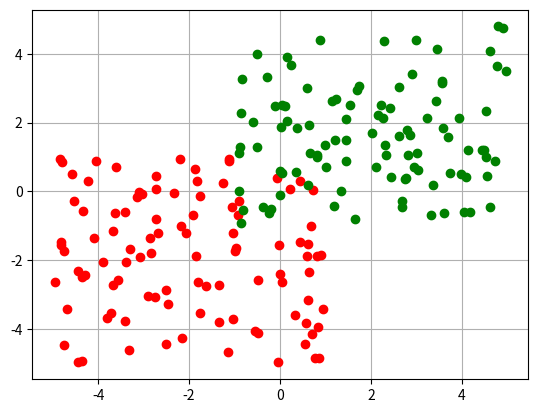

Source code (Python):
import random
rocks = [
        [2.7810836,2.550537003,0],
	[1.465489372,2.362125076,0],
        [3.396561688,4.400293529,0],
	[1.38807019,1.850220317,0],
	[3.06407232,3.005305973,0]
        ]



not_rocks = [
	[7.627531214,2.759262235,1],
	[5.332441248,2.088626775,1],
	[6.922596716,1.77106367,1],
	[8.675418651,-0.242068655,1],
	[7.673756466,3.508563011,1]        
        ]

import random
rocks = [[random.uniform(-5,1),random.uniform(-5,1),0] for i in range(100)]
not_rocks = [[random.uniform(-1,5),random.uniform(-1,5)] for i in range(100)]

training_dataset = rocks[:int(len(rocks)/2)] + not_rocks[:int(len(not_rocks)/2)]
validation_dataset = rocks[int(len(rocks)/2):] + not_rocks[int(len(not_rocks)/2):]

print(rocks)

#Plotting
import matplotlib
import matplotlib.pyplot as plt
import numpy as np
np_rocks = np.array(rocks)
np_not_rocks = np.array(not_rocks)

fig, ax = plt.subplots()
ax.plot(np_rocks[:,0],np_rocks[:,1],'ro')
ax.plot(np_not_rocks[:,0],np_not_rocks[:,1],'go')

ax.grid()
plt.show()

weights = [-0.1,0.2,-0.2]

def predict(row,weights):
    activation = weights[0]*1
    for i in range(len(row)-1):
        activation += weights[i+1]*row[i]
    return 1.0 if activation>= 0.0 else 0.0

accuracy = 0.0
for row in validation_dataset:
    prediction =  predict(row,weights)
    if(prediction==row[-1]):
        accuracy += 1

accuracy = accuracy/len(validation_dataset)
print("Accuracy:"+str(accuracy))


